Dataset: data (GitHub, rishabhbpd/project_rishabh_das). Classes: human, no human.

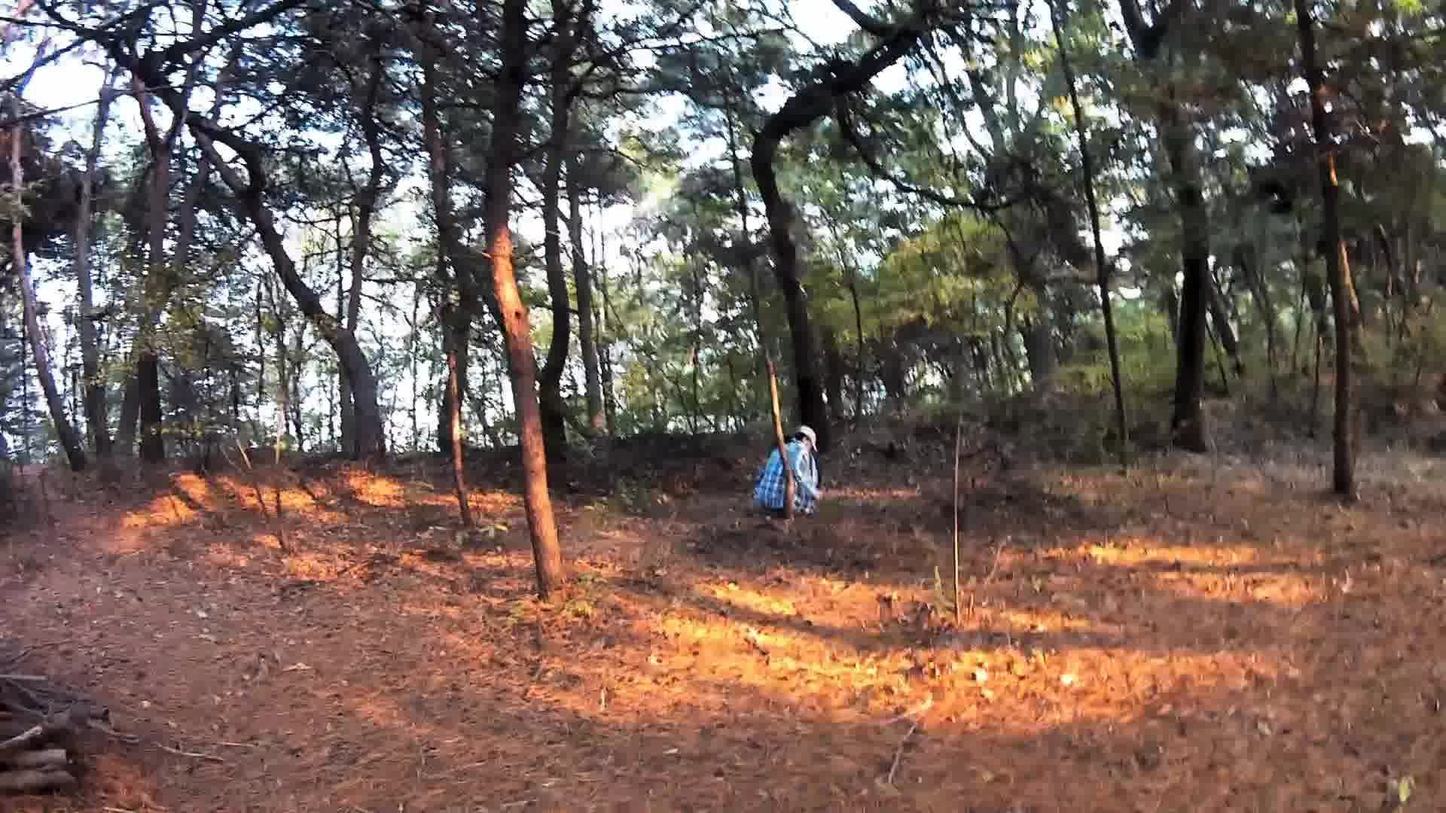
Label: human

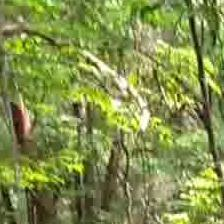
Label: no human

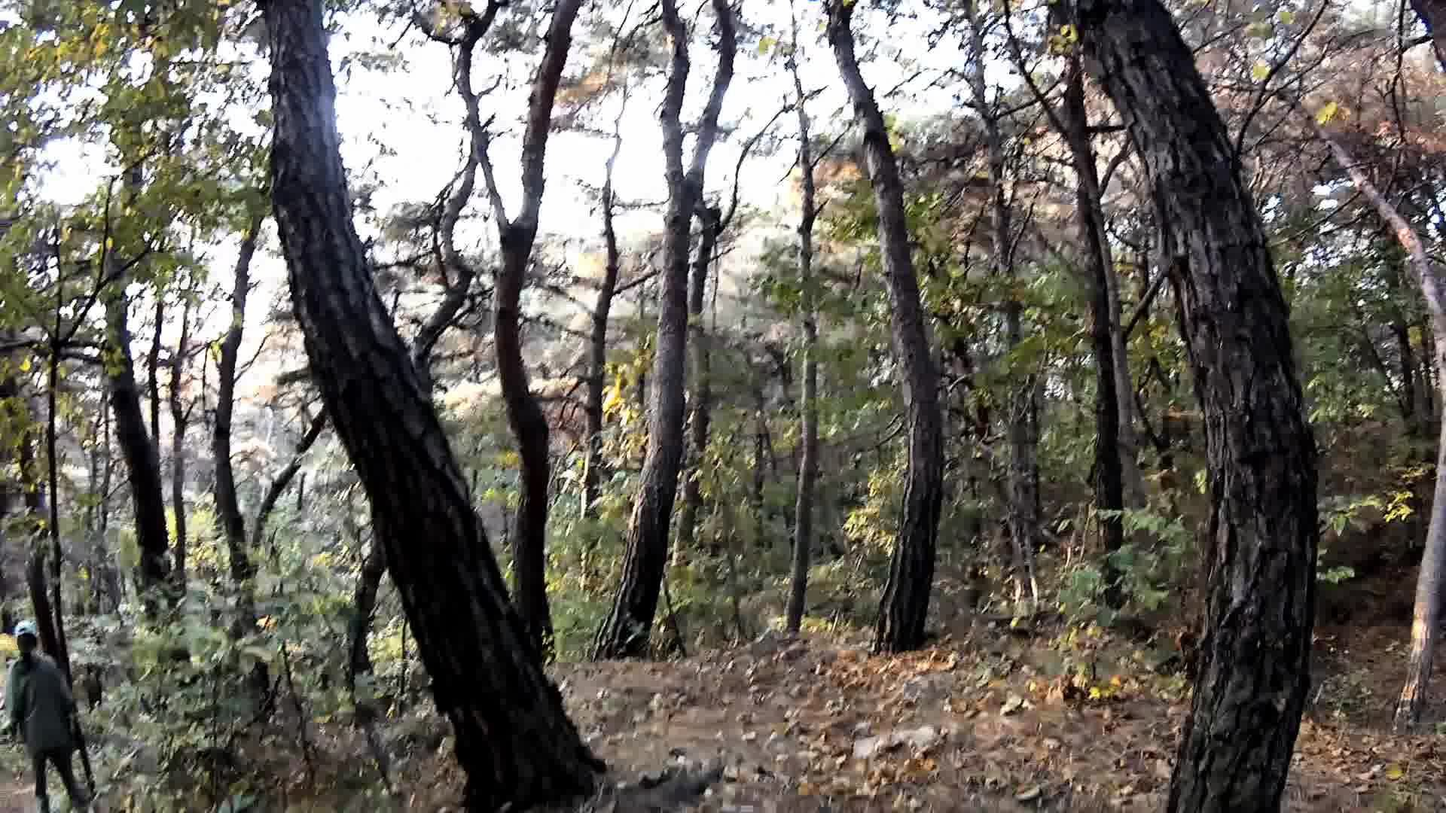
Label: human

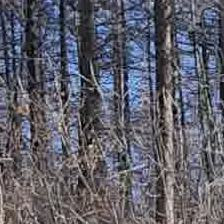
Label: no human

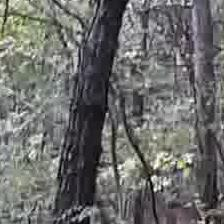
Label: no human

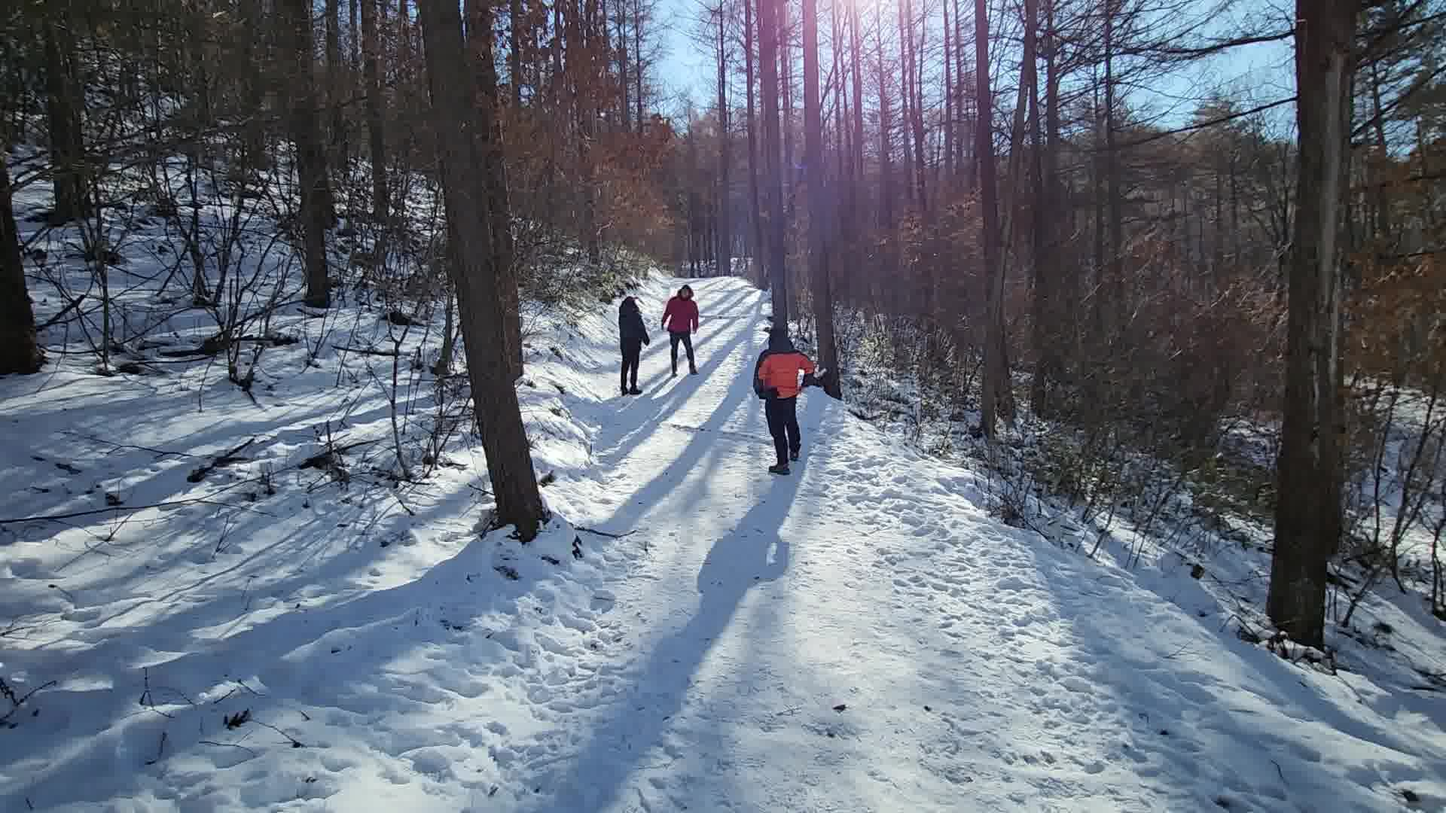
Label: human
